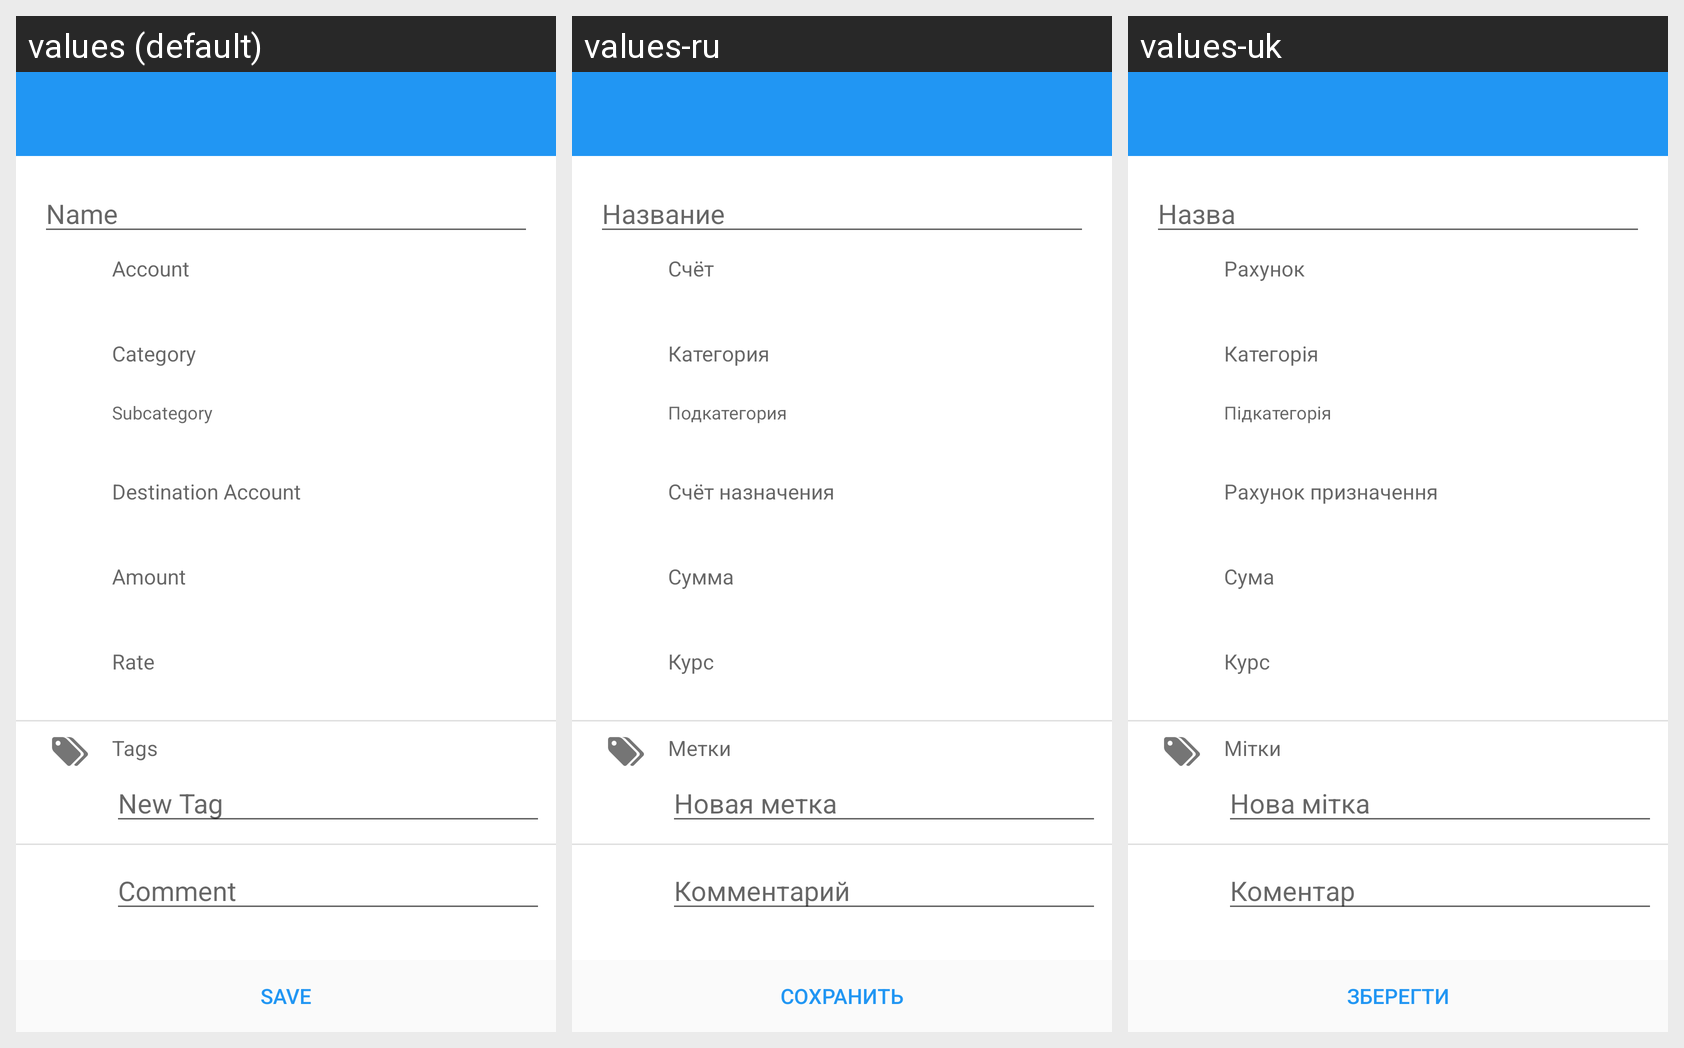

Here is an Android app screen in its default locale and in the app's own translations. Write out the translated-string differences for the strings that appear on this screen.
Android screen res/layout/activity_edit_transaction_pattern.xml rendered under 3 locales, left to right: values (default), values-ru, values-uk. Device: Nexus 5 (rendered at 1080×1920; each locale shown at half size, 540×960, under a caption strip naming it); theme AppTheme.
Strings drawn on this screen, with the default value and each locale's value (text and hints the layout hard-codes, and strings that could not be matched under every locale, appear in the picture but are not listed):

name_hint
  values: Name
  values-ru: Название
  values-uk: Назва

account_label
  values: Account
  values-ru: Счёт
  values-uk: Рахунок

category_label
  values: Category
  values-ru: Категория
  values-uk: Категорія

subcategory_label
  values: Subcategory
  values-ru: Подкатегория
  values-uk: Підкатегорія

dest_account_label
  values: Destination Account
  values-ru: Счёт назначения
  values-uk: Рахунок призначення

amount_label
  values: Amount
  values-ru: Сумма
  values-uk: Сума

rate_label
  values: Rate
  values-ru: Курс
  values-uk: Курс

tags
  values: Tags
  values-ru: Метки
  values-uk: Мітки

new_tag_hint
  values: New Tag
  values-ru: Новая метка
  values-uk: Нова мітка

comment_label
  values: Comment
  values-ru: Комментарий
  values-uk: Коментар

save
  values: Save
  values-ru: Сохранить
  values-uk: Зберегти
